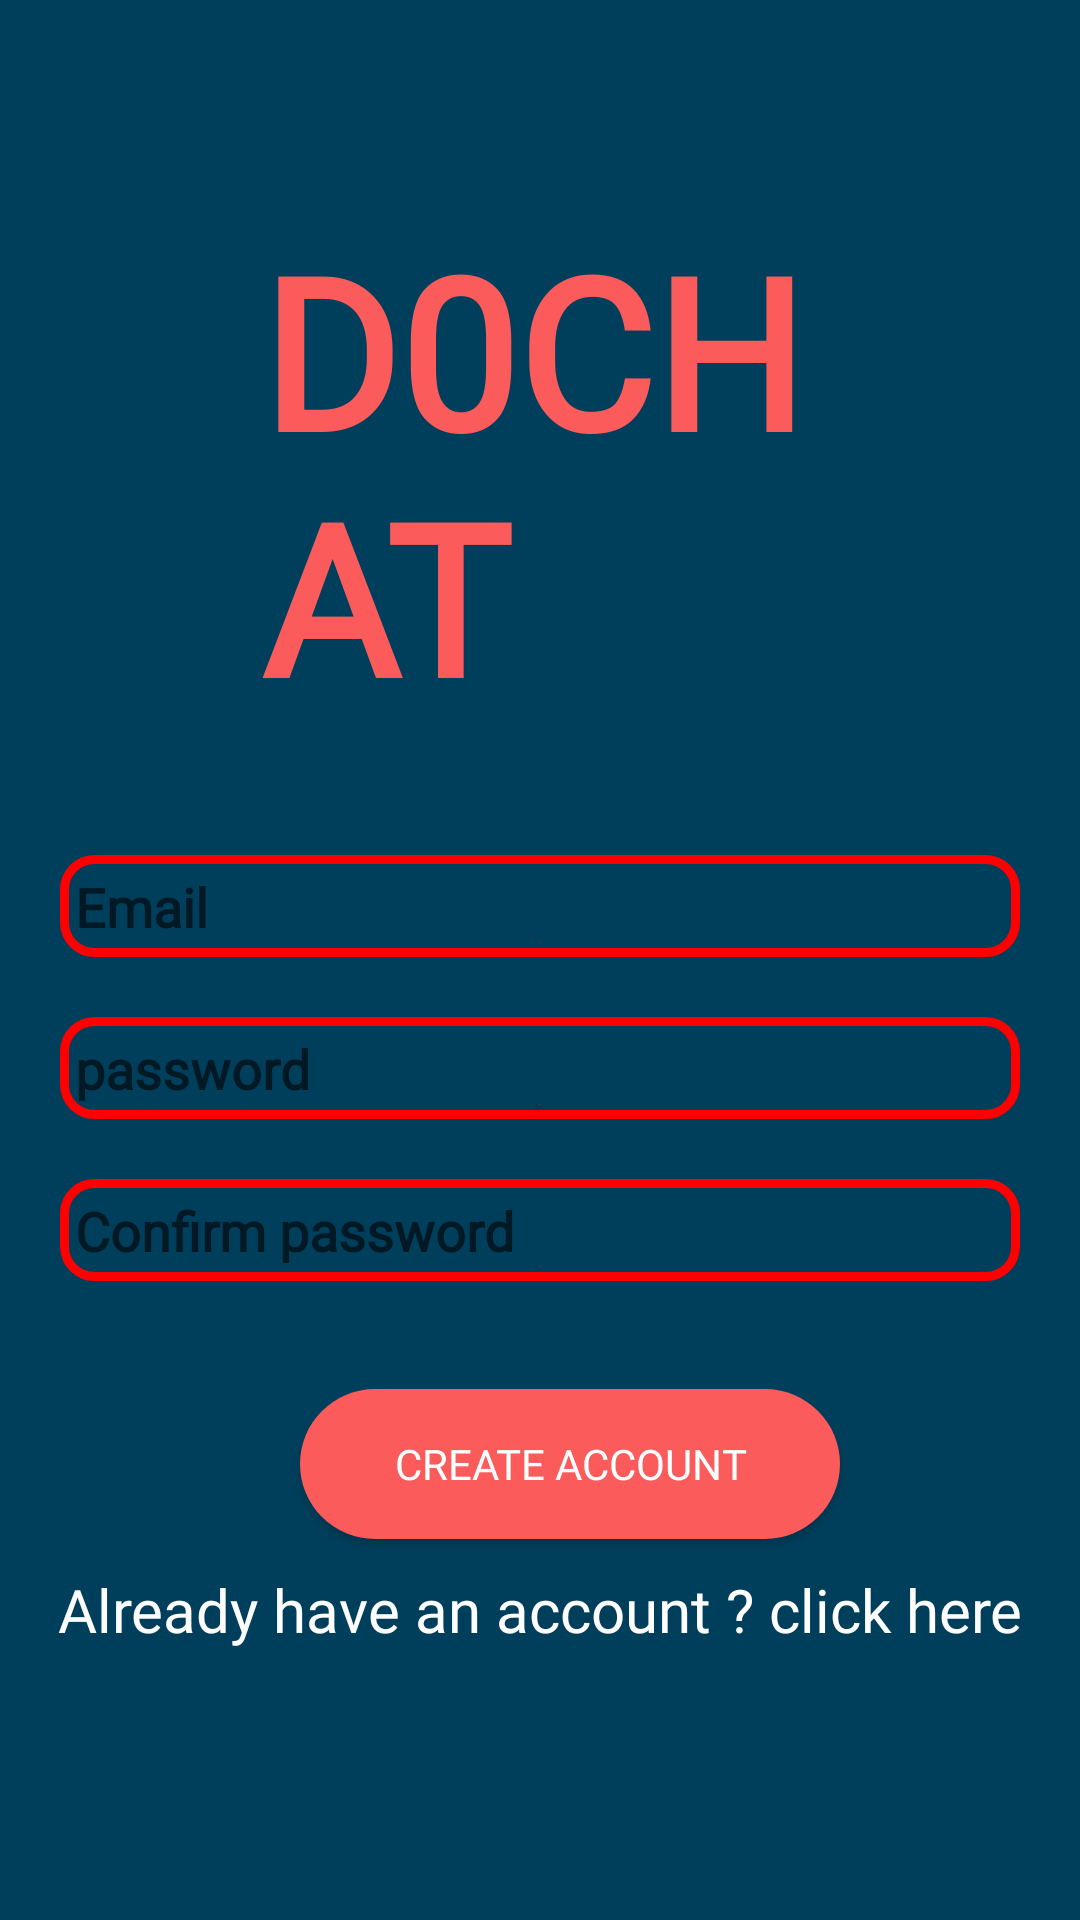

Here is an Android app screen rendered from its layout file. Give the layout XML and the strings, colors and styles it references.
<!-- AndroidManifest.xml: application theme AppTheme -->
<!-- res/layout/activity_registration.xml -->
<?xml version="1.0" encoding="utf-8"?>
<ScrollView
    android:layout_width="match_parent"
    android:layout_height="match_parent"
    android:paddingBottom="20dp"
    android:background="@color/colorPrimaryDark"
    xmlns:android="http://schemas.android.com/apk/res/android">




    <RelativeLayout xmlns:android="http://schemas.android.com/apk/res/android"
        xmlns:app="http://schemas.android.com/apk/res-auto"
        xmlns:tools="http://schemas.android.com/tools"
        android:layout_width="match_parent"
        android:layout_gravity="center"
        android:layout_height="match_parent"
        tools:context=".RegistrationActivity">

        <TextView
            android:layout_width="210dp"
            android:layout_height="wrap_content"
            android:text="D0CHAT"
            android:textFontWeight="800"
            android:textColor="#fb5b5a"
            android:layout_marginLeft="87dp"
            android:textSize="70dp"
            android:layout_marginBottom="20dp"
            android:id="@+id/app_name"
            android:fontFamily="@font/bangers"
            />


        <EditText
            android:layout_width="match_parent"
            android:layout_height="wrap_content"
            android:id="@+id/email"
            android:inputType="textEmailAddress"
            android:hint="Email"
            android:layout_below="@id/app_name"
            android:fontFamily="@font/quintessential"
            android:drawableBottom="@color/colorPrimary"
            android:layout_margin="20dp"
            android:drawableStart="@drawable/email"
            android:padding="5dp"
            android:textFontWeight="800"
            android:textColor="#fff"
            android:drawableLeft="@drawable/email"
            android:background="@drawable/edit_text_border_color"
            />

        <EditText
            android:layout_width="match_parent"
            android:layout_height="wrap_content"
            android:id="@+id/password1"
            android:inputType="textPassword"
            android:hint="password"
            android:fontFamily="@font/quintessential"
            android:drawableBottom="@color/colorPrimary"
            android:layout_below="@id/email"
            android:layout_marginTop="0dp"
            android:layout_marginLeft="20dp"
            android:layout_marginRight="20dp"
            android:textColor="#fff"
            android:textFontWeight="800"
            android:drawableStart="@drawable/password"
            android:padding="5dp"
            android:drawableLeft="@drawable/email"
            android:background="@drawable/edit_text_border_color"
            />

        <EditText
            android:layout_width="match_parent"
            android:layout_height="wrap_content"
            android:id="@+id/password2"
            android:inputType="textPassword"
            android:hint="Confirm password"
            android:fontFamily="@font/quintessential"
            android:drawableBottom="@color/colorPrimary"
            android:layout_below="@id/password1"
            android:layout_marginTop="20dp"
            android:textColor="#fff"
            android:layout_marginLeft="20dp"
            android:layout_marginRight="20dp"
            android:textFontWeight="800"
            android:drawableStart="@drawable/password"
            android:padding="5dp"
            android:drawableLeft="@drawable/email"
            android:background="@drawable/edit_text_border_color"
            />

        <Button
            android:layout_width="180dp"
            android:layout_height="50dp"
            android:layout_below="@id/password2"
            android:id="@+id/btn_register"
            android:background="@drawable/button_for_login_signup"
            android:text="Create Account"
            android:fontFamily="@font/bangers"
            android:layout_marginLeft="100dp"
            android:layout_marginTop="36dp"
            android:textColor="#fff"
            />

        <TextView
            android:id="@+id/login"
            android:layout_width="match_parent"
            android:layout_height="wrap_content"
            android:layout_below="@id/btn_register"
            android:layout_marginTop="10dp"
            android:fontFamily="@font/salsa"
            android:gravity="center_horizontal"
            android:text="Already have an account ? click here"
            android:textAlignment="center"
            android:textColor="#fff"
            android:textSize="20sp"
            tools:ignore="NotSibling" />

    </RelativeLayout>

</ScrollView>
<!-- resources referenced by this layout -->
<resources>
  <color name="colorPrimary">#ff0000</color>
  <color name="colorPrimaryDark">#003f5c</color>
  <!-- drawable button_for_login_signup (drawable) -->
  <?xml version="1.0" encoding="utf-8"?>
  <shape
      xmlns:android="http://schemas.android.com/apk/res/android"
      android:shape="rectangle">
  
      <solid
          android:color="#fb5b5a"
          />
  
      <corners
          android:radius="70dp"/>
  
  
  </shape>
  <!-- drawable edit_text_border_color (drawable) -->
  <?xml version="1.0" encoding="utf-8"?>
  <shape
      xmlns:android="http://schemas.android.com/apk/res/android"
      android:shape="rectangle"
      >
  
      <stroke
  
          android:width="3dp"
          android:color="@color/colorPrimary"
          />
  
      <corners
          android:radius="10dp"/>
  
  </shape>
  <style name="AppTheme" parent="Theme.AppCompat.Light.NoActionBar">
          
          <item name="colorPrimary">#fb5b5a</item>
          <item name="colorPrimaryDark">@color/colorPrimaryDark</item>
          <item name="colorAccent">@color/colorAccent</item>
  
      </style>
  <color name="colorAccent">#03DAC5</color>
</resources>
